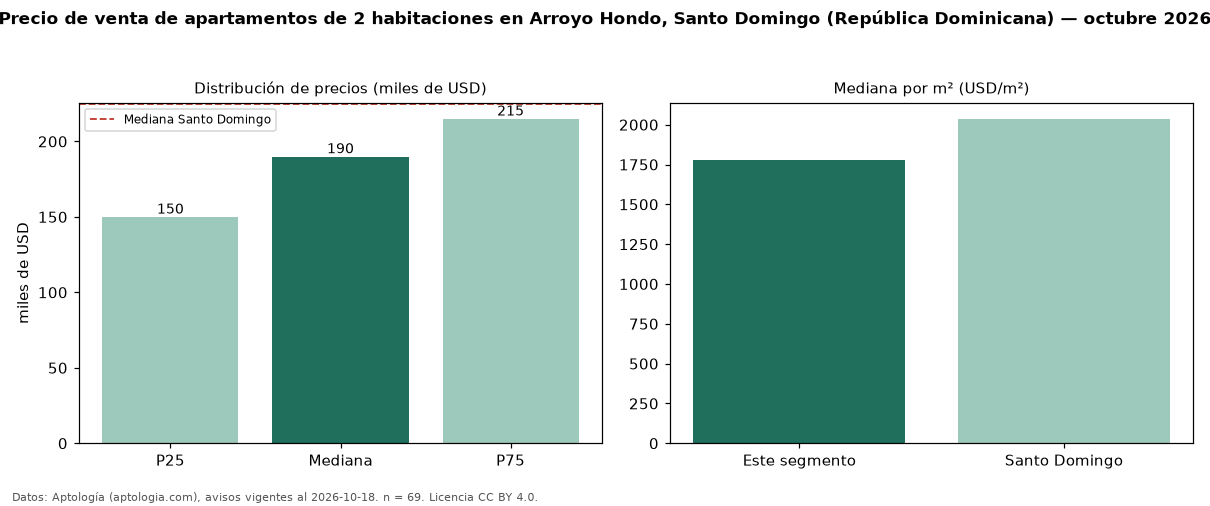

The file beside this chart, header and first rows:
seccion, metrica, valor, moneda, n
precio, p25, 150000, USD, 69
precio, mediana, 190000, USD, 69
precio, p75, 215000, USD, 69
precio, minimo, 92875, USD, 69
precio, maximo, 320000, USD, 69
m2, mediana_precio_m2, 1778, USD, 66
m2, area_mediana_m2, 103.0, m2, 66
banos, mediana_banos, 2.0, , 
habitaciones, 2, 190000, USD, 69
ciudad, mediana_ciudad_referencia, 225000, USD, 
ciudad, mediana_m2_ciudad, 2037, USD, 
fuente, fecha_datos, 2026-10-18, , 
fuente, atribucion, https://www.aptologia.com/do/venta/santo…, , 
fuente, licencia, CC BY 4.0, , 
